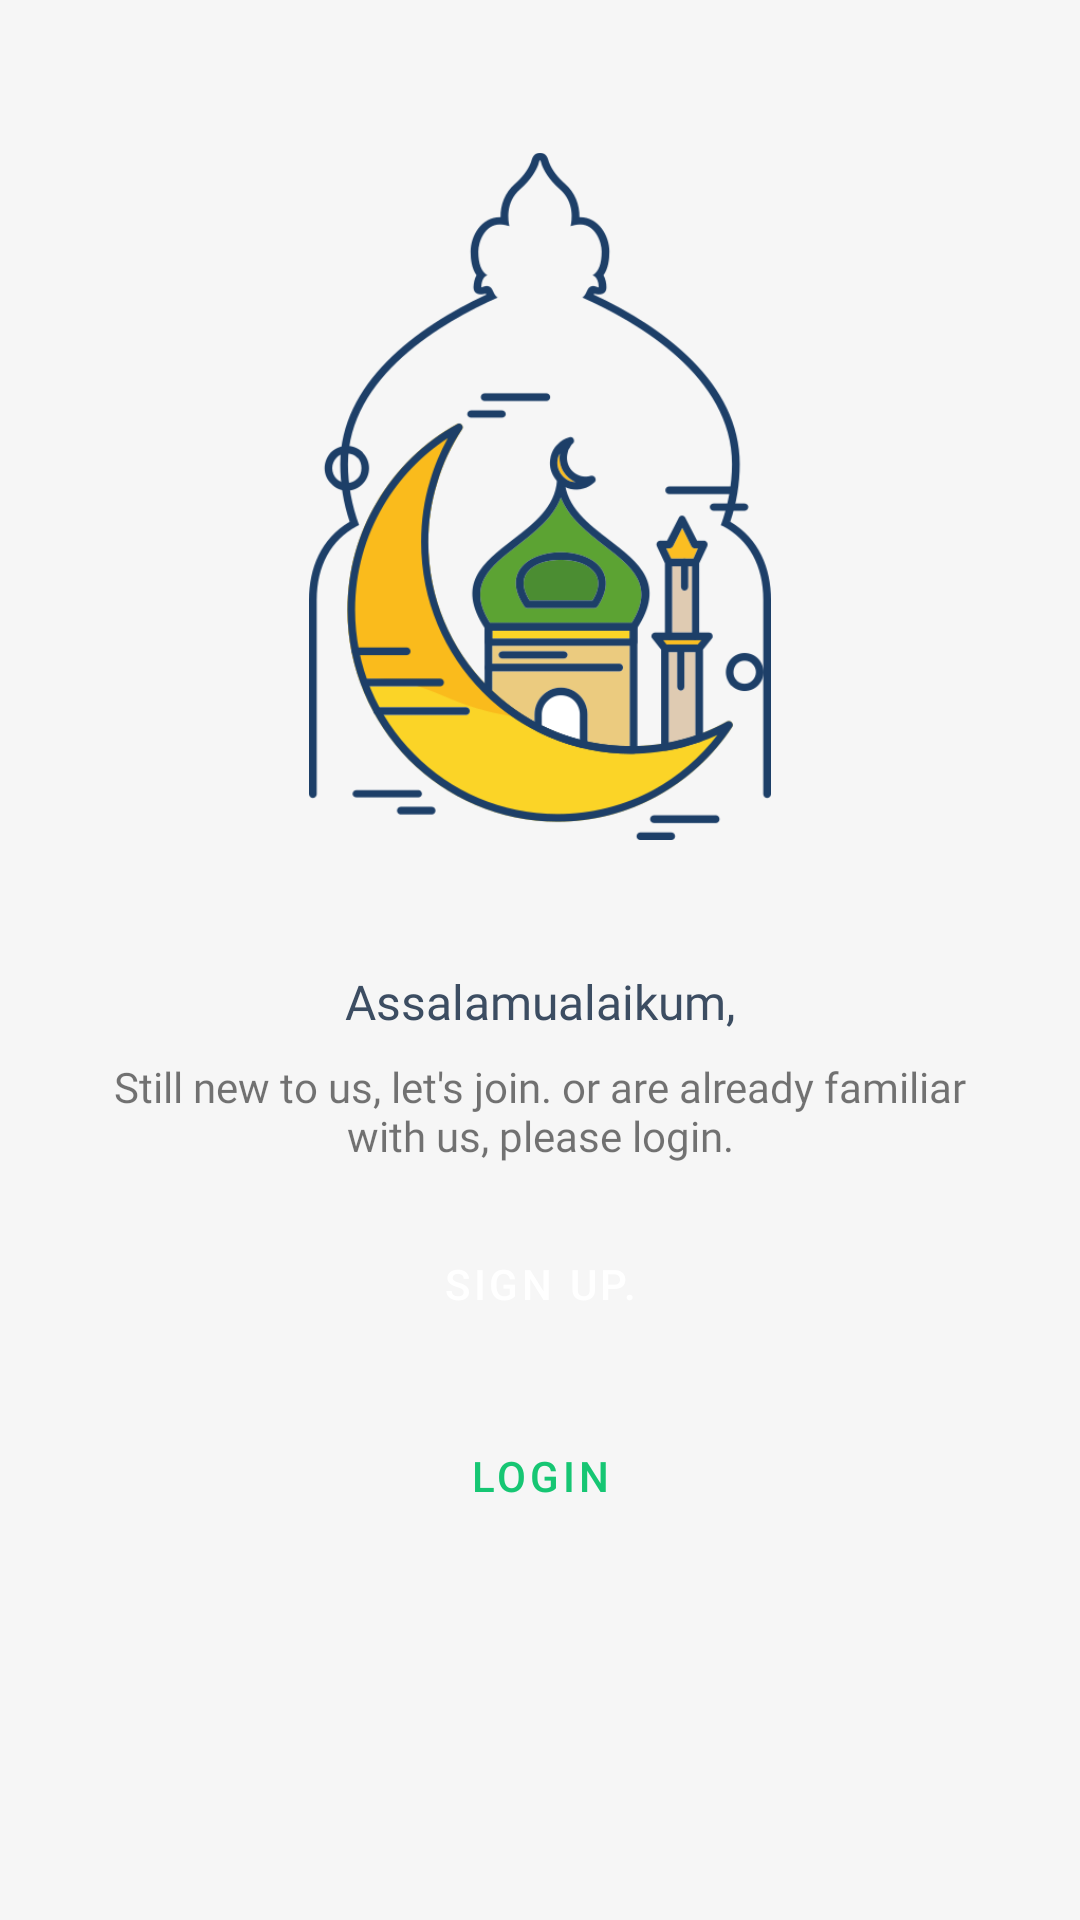

Reconstruct the res/layout file that produces this screen, plus the resources it refers to.
<!-- AndroidManifest.xml: application theme AppTheme -->
<!-- res/layout/fragment_profile.xml -->
<?xml version="1.0" encoding="utf-8"?>
<androidx.constraintlayout.widget.ConstraintLayout xmlns:android="http://schemas.android.com/apk/res/android"
    xmlns:app="http://schemas.android.com/apk/res-auto"
    xmlns:tools="http://schemas.android.com/tools"
    android:layout_width="match_parent"
    android:layout_height="match_parent"
    android:background="@color/backgroundColor"
    tools:context=".ui.base.fragments.profile.ProfileFragment">

    <ImageView
        android:id="@+id/imageView5"
        android:layout_width="154dp"
        android:layout_height="267dp"
        android:layout_marginTop="32dp"
        android:src="@drawable/img_profile_mosque"
        app:layout_constraintEnd_toEndOf="parent"
        app:layout_constraintHorizontal_bias="0.5"
        app:layout_constraintStart_toStartOf="parent"
        app:layout_constraintTop_toTopOf="parent" />

    <TextView
        android:id="@+id/textView10"
        android:layout_width="0dp"
        android:layout_height="wrap_content"
        android:layout_marginStart="24dp"
        android:layout_marginTop="24dp"
        android:layout_marginEnd="24dp"
        android:text="@string/greetings"
        android:gravity="center"
        android:fontFamily="@font/opensans_medium"
        android:textColor="@color/textHead"
        android:textSize="16sp"
        app:layout_constraintEnd_toEndOf="parent"
        app:layout_constraintHorizontal_bias="0.5"
        app:layout_constraintStart_toStartOf="parent"
        app:layout_constraintTop_toBottomOf="@+id/imageView5" />

    <TextView
        android:id="@+id/textView13"
        android:layout_width="0dp"
        android:layout_height="wrap_content"
        android:layout_marginStart="24dp"
        android:layout_marginTop="8dp"
        android:layout_marginEnd="24dp"
        android:fontFamily="@font/opensans_reguler"
        android:gravity="center
"
        android:text="@string/profile_message"
        app:layout_constraintEnd_toEndOf="parent"
        app:layout_constraintHorizontal_bias="0.5"
        app:layout_constraintStart_toStartOf="parent"
        app:layout_constraintTop_toBottomOf="@+id/textView10" />

    <Button
        android:id="@+id/btn_profile_register"
        android:layout_width="0dp"
        android:layout_height="wrap_content"
        android:layout_marginStart="32dp"
        android:layout_marginTop="16dp"
        android:layout_marginEnd="32dp"
        android:text="@string/sign_up"
        style="@style/Widget.MaterialComponents.Button"
        app:layout_constraintEnd_toEndOf="parent"
        app:layout_constraintHorizontal_bias="0.5"
        app:layout_constraintStart_toStartOf="parent"
        app:layout_constraintTop_toBottomOf="@+id/textView13" />

    <Button
        android:id="@+id/btn_profile_login"
        android:layout_width="0dp"
        android:layout_height="wrap_content"
        android:layout_marginStart="32dp"
        android:layout_marginTop="16dp"
        android:layout_marginEnd="32dp"
        android:text="@string/signin"
        style="@style/Widget.MaterialComponents.Button.OutlinedButton"
        app:layout_constraintBottom_toBottomOf="parent"
        app:layout_constraintEnd_toEndOf="parent"
        app:layout_constraintHorizontal_bias="0.5"
        app:layout_constraintStart_toStartOf="parent"
        app:layout_constraintTop_toBottomOf="@+id/btn_profile_register"
        app:layout_constraintVertical_bias="0.0" />

</androidx.constraintlayout.widget.ConstraintLayout>
<!-- resources referenced by this layout -->
<resources>
  <color name="backgroundColor">#F6F6F6</color>
  <color name="textHead">#3C4D62</color>
  <!-- drawable img_profile_mosque: png bitmap (drawable, 55225 bytes) -->
  <string name="greetings">Assalamualaikum,</string>
  <string name="profile_message">Still new to us, let\'s join. or are already familiar with us, please login.</string>
  <string name="sign_up">Sign up.</string>
  <string name="signin">Login</string>
  <style name="AppTheme" parent="Theme.MaterialComponents.Light.NoActionBar">
          
          <item name="colorPrimary">@color/colorPrimary</item>
          <item name="colorPrimaryDark">@color/colorPrimaryDark</item>
          <item name="colorAccent">@color/colorAccent</item>
      </style>
  <color name="colorPrimary">#16C673</color>
  <color name="colorPrimaryDark">#09AA56</color>
  <color name="colorAccent">#45D094</color>
</resources>
